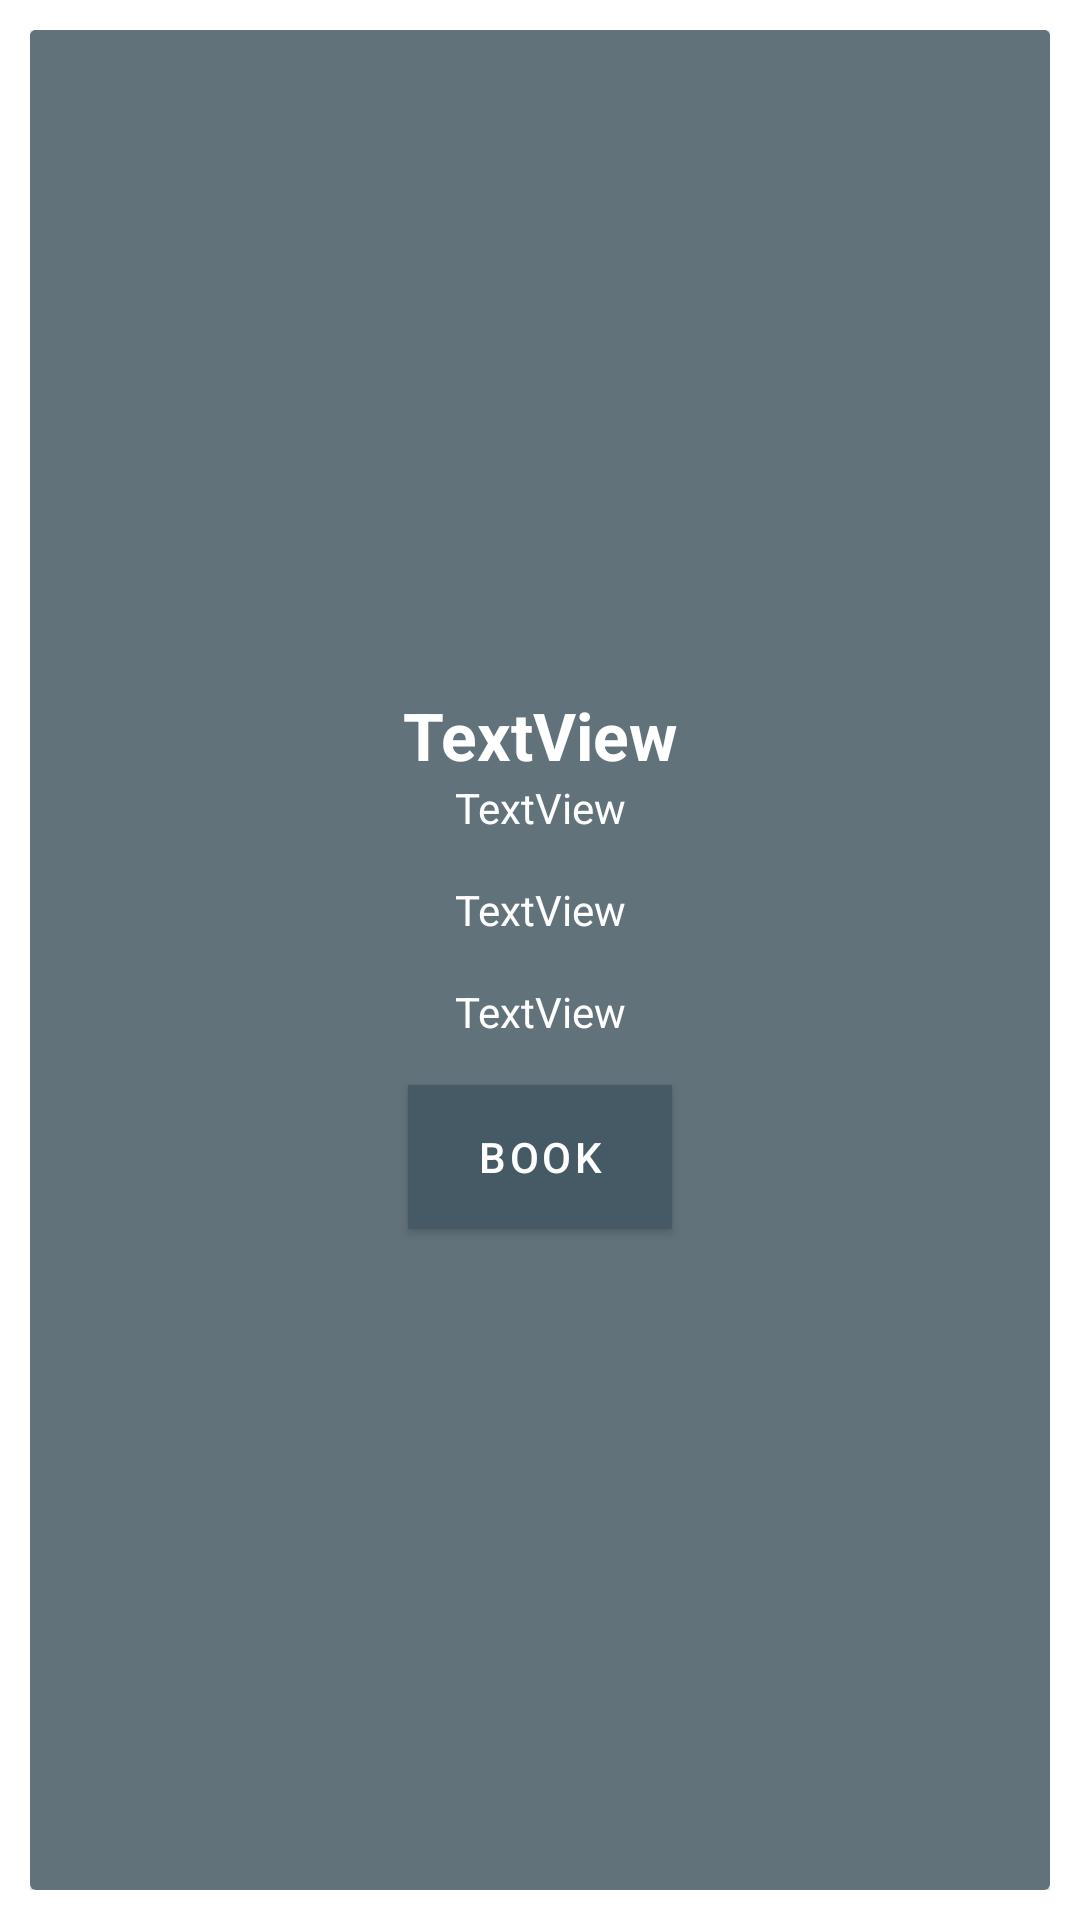

Write the Android layout XML for this screen, with the resource values it uses.
<!-- AndroidManifest.xml: application theme AppTheme -->
<!-- res/layout/package_items.xml -->
<?xml version="1.0" encoding="utf-8"?>
<LinearLayout xmlns:android="http://schemas.android.com/apk/res/android"
    xmlns:app="http://schemas.android.com/apk/res-auto"
    xmlns:tools="http://schemas.android.com/tools"
    android:id="@+id/bookingItemsView"
    android:layout_width="match_parent"
    android:layout_height="wrap_content"
    android:orientation="vertical"
    android:padding="10dp"
    android:gravity="center">

    <androidx.cardview.widget.CardView
        android:layout_width="match_parent"
        android:layout_height="match_parent"
        android:background="@color/package_bg">

        <ImageView
            android:id="@+id/imagePackage"
            android:layout_width="match_parent"
            android:layout_height="154dp"
            tools:srcCompat="@tools:sample/avatars"
            android:background="@color/package_bg" />

        <LinearLayout
            android:layout_width="match_parent"
            android:layout_height="match_parent"
            android:orientation="vertical"
            android:gravity="center"
            android:background="@color/package_bg">

            <TextView
                android:id="@+id/tvPackageName"
                android:layout_width="match_parent"
                android:layout_height="wrap_content"
                android:text="TextView"
                android:textAlignment="center"
                android:textAppearance="@style/TextAppearance.AppCompat.Large"
                android:textColor="@color/design_default_color_background"
                android:textStyle="bold"
                android:background="@color/package_bg"/>

            <TextView
                android:id="@+id/tvPackageDesc"
                android:layout_width="match_parent"
                android:layout_height="wrap_content"
                android:text="TextView"
                android:textAlignment="center"
                android:textAppearance="@style/TextAppearance.AppCompat.Small"
                android:textColor="@color/design_default_color_background"
                android:background="@color/package_bg"/>

            <TextView
                android:id="@+id/tvPackageDates"
                android:layout_width="match_parent"
                android:layout_height="wrap_content"
                android:text="TextView"
                android:paddingTop="15sp"
                android:textAppearance="@style/TextAppearance.AppCompat.Small"
                android:textColor="@color/design_default_color_background"
                android:gravity="center"/>

            <TextView
                android:id="@+id/tvPackagePrice"
                android:layout_width="match_parent"
                android:layout_height="wrap_content"
                android:gravity="center"
                android:text="TextView"
                android:paddingTop="15sp"
                android:paddingBottom="15sp"
                android:textAppearance="@style/TextAppearance.AppCompat.Small"
                android:textColor="@color/design_default_color_background" />

            <com.google.android.material.button.MaterialButton
                android:id="@+id/btnBook"
                android:layout_width="wrap_content"
                android:layout_height="wrap_content"
                style="@style/Widget.MaterialComponents.Button"
                android:text="Book"
                android:background="@color/package_bg"/>
        </LinearLayout>
    </androidx.cardview.widget.CardView>

</LinearLayout>
<!-- resources referenced by this layout -->
<resources>
  <color name="package_bg">#62727b</color>
  <style name="AppTheme" parent="Theme.MaterialComponents.Light.DarkActionBar">
          
          <item name="android:windowNoTitle">true</item>
          <item name="android:windowActionBar">false</item>
          <item name="colorPrimary">#455a64</item>
          <item name="colorPrimaryDark">#1c313a</item>
          <item name="colorAccent">#aab6fe</item>
          <item name="colorOnSecondary">#64ffda</item>
      </style>
</resources>
